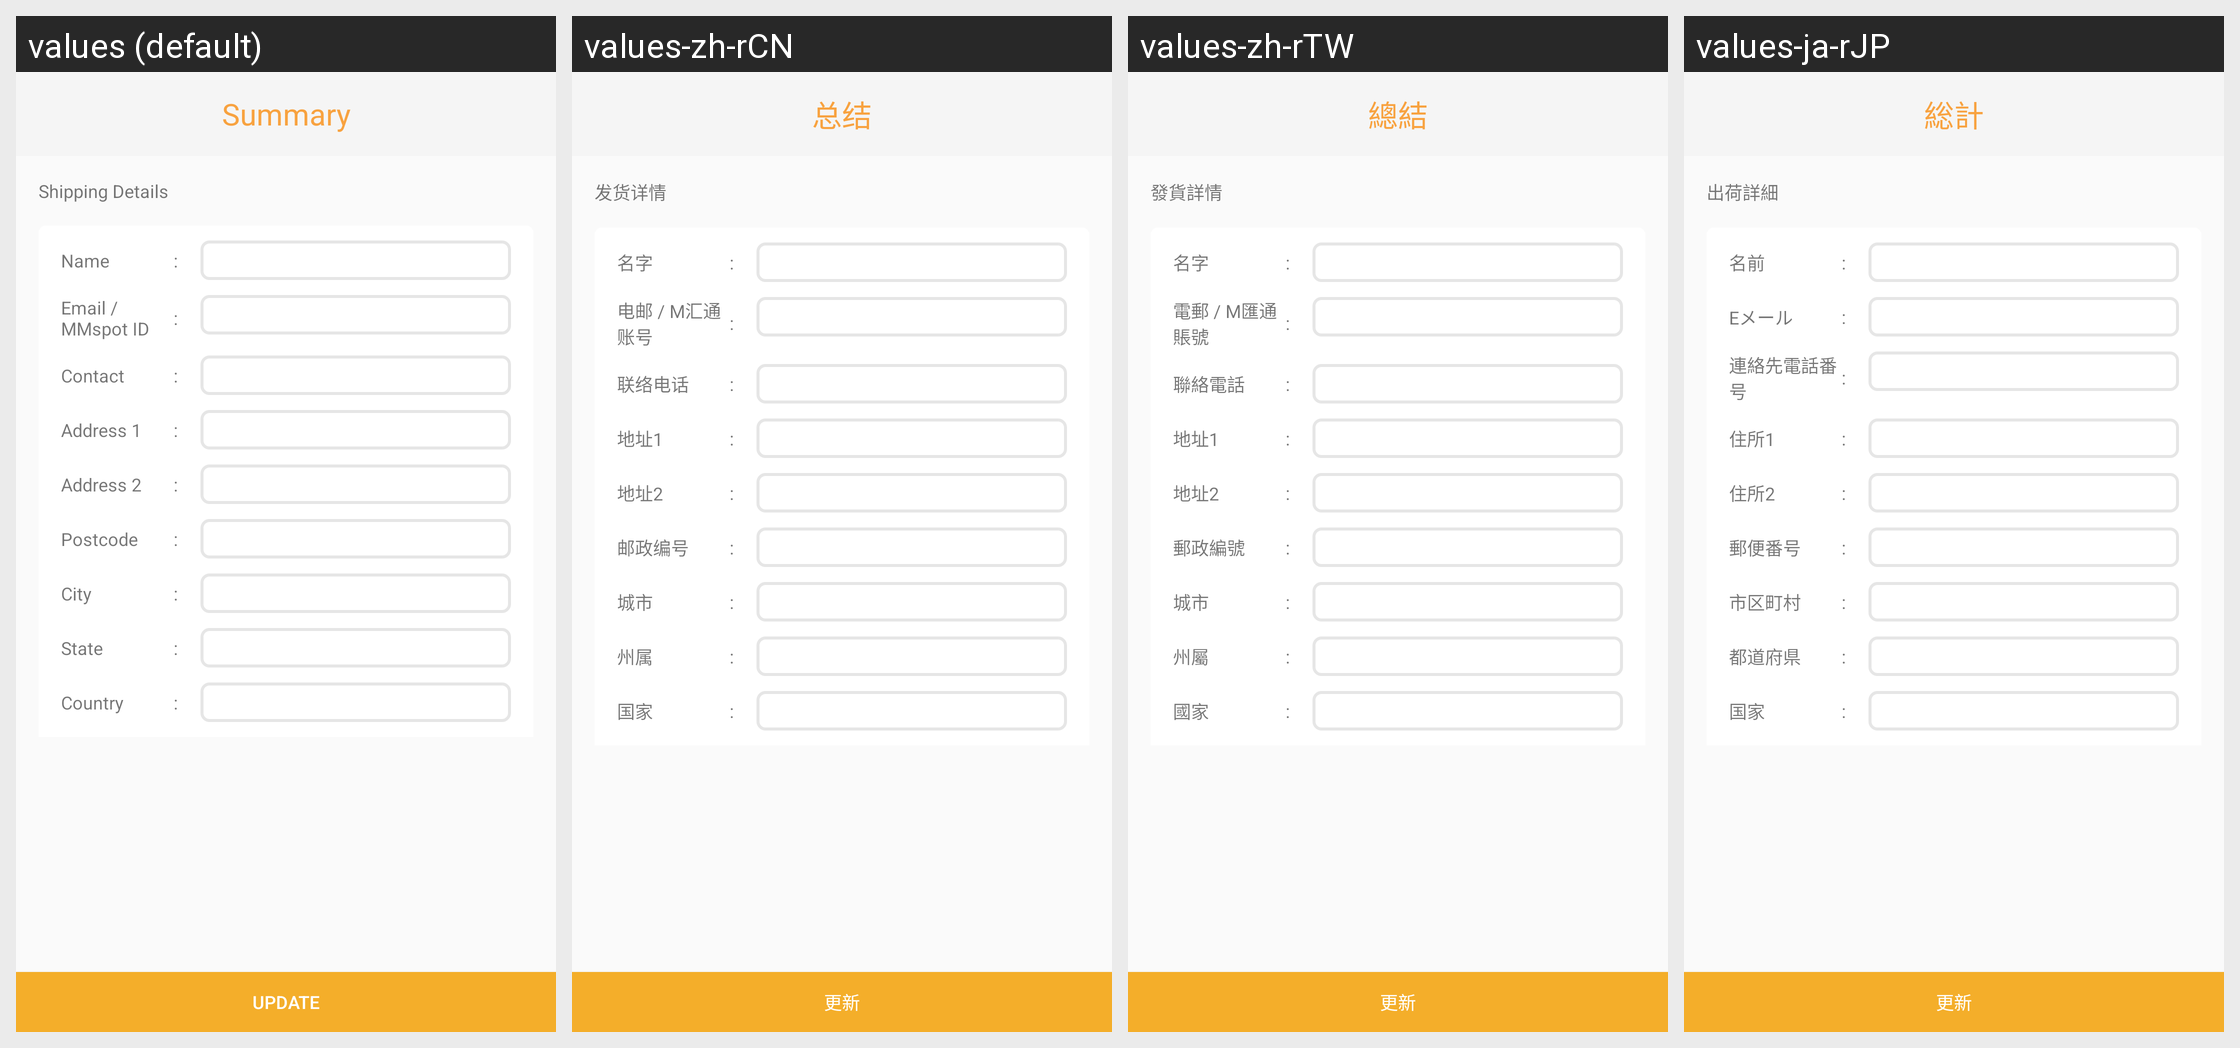

Here is an Android app screen in its default locale and in the app's own translations. Write out the translated-string differences for the strings that appear on this screen.
Android screen res/layout/activity_purchase_summary.xml rendered under 4 locales, left to right: values (default), values-zh-rCN, values-zh-rTW, values-ja-rJP. Device: Nexus 5 (rendered at 1080×1920; each locale shown at half size, 540×960, under a caption strip naming it); theme NoactionBar.
Strings drawn on this screen, with the default value and each locale's value (text and hints the layout hard-codes, and strings that could not be matched under every locale, appear in the picture but are not listed):

summary
  values: Summary
  values-zh-rCN: 总结
  values-zh-rTW: 總結
  values-ja-rJP: 総計

shipping_details
  values: Shipping Details
  values-zh-rCN: 发货详情
  values-zh-rTW: 發貨詳情
  values-ja-rJP: 出荷詳細

name
  values: Name
  values-zh-rCN: 名字
  values-zh-rTW: 名字
  values-ja-rJP: 名前

email
  values: Email / MMspot ID
  values-zh-rCN: 电邮 / M汇通账号
  values-zh-rTW: 電郵 / M匯通賬號
  values-ja-rJP: Eメール

contact
  values: Contact
  values-zh-rCN: 联络电话
  values-zh-rTW: 聯絡電話
  values-ja-rJP: 連絡先電話番号

address_1
  values: Address 1
  values-zh-rCN: 地址1
  values-zh-rTW: 地址1
  values-ja-rJP: 住所1

address_2
  values: Address 2
  values-zh-rCN: 地址2
  values-zh-rTW: 地址2
  values-ja-rJP: 住所2

postcode
  values: Postcode
  values-zh-rCN: 邮政编号
  values-zh-rTW: 郵政編號
  values-ja-rJP: 郵便番号

city
  values: City
  values-zh-rCN: 城市
  values-zh-rTW: 城市
  values-ja-rJP: 市区町村

state
  values: State
  values-zh-rCN: 州属
  values-zh-rTW: 州屬
  values-ja-rJP: 都道府県

country
  values: Country
  values-zh-rCN: 国家
  values-zh-rTW: 國家
  values-ja-rJP: 国家

update
  values: Update
  values-zh-rCN: 更新
  values-zh-rTW: 更新
  values-ja-rJP: 更新
